Photos from the image-classification dataset "data" in the GitHub repository Niletynines/AI_ImageClassification_CNN_Parrot_Conure. Its 11 classes are: black capped conure, blue cinnamon green cheek conure, blue normal green cheek conure, blue pineapple green cheek conure, blue yellow sided greencheek, cinnamon green cheek conure, crimson bellied conure, normal green cheek conure, pineapple green cheek conure, sun conure, yellow sided green cheek conure.

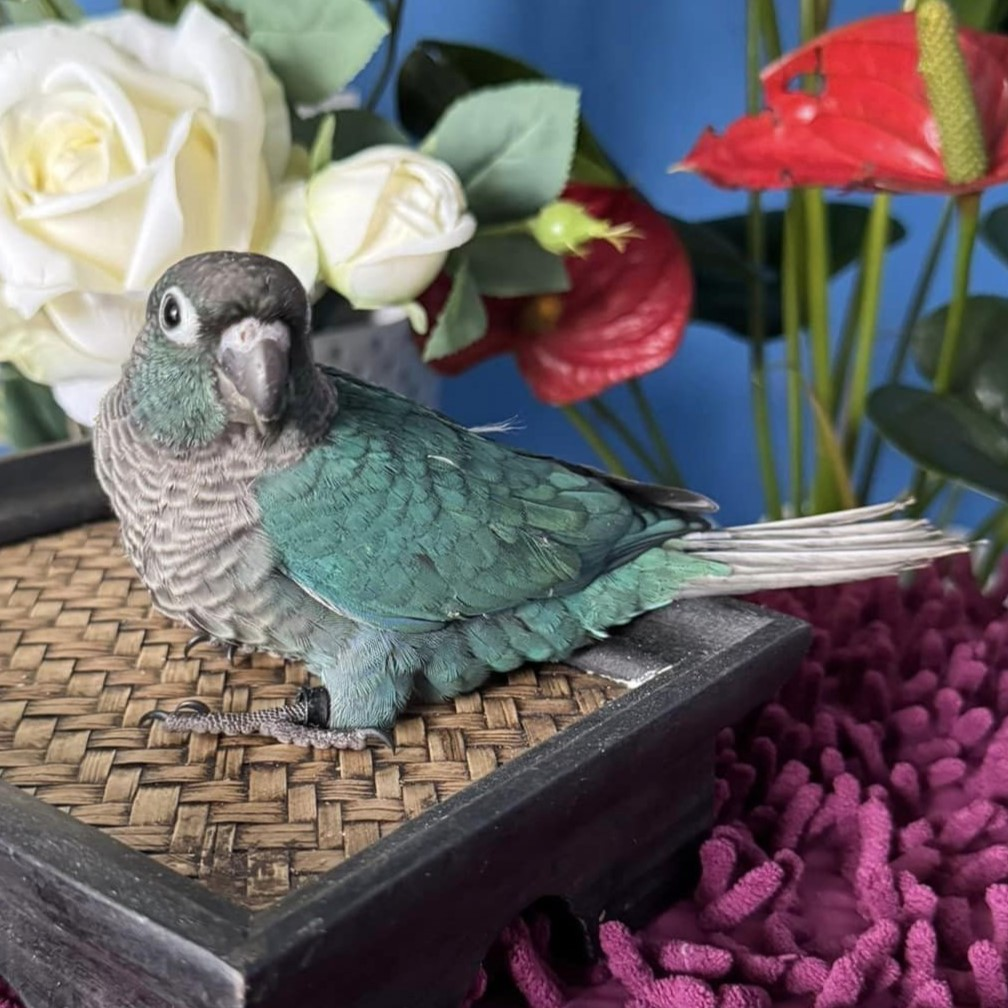
Label: blue normal green cheek conure

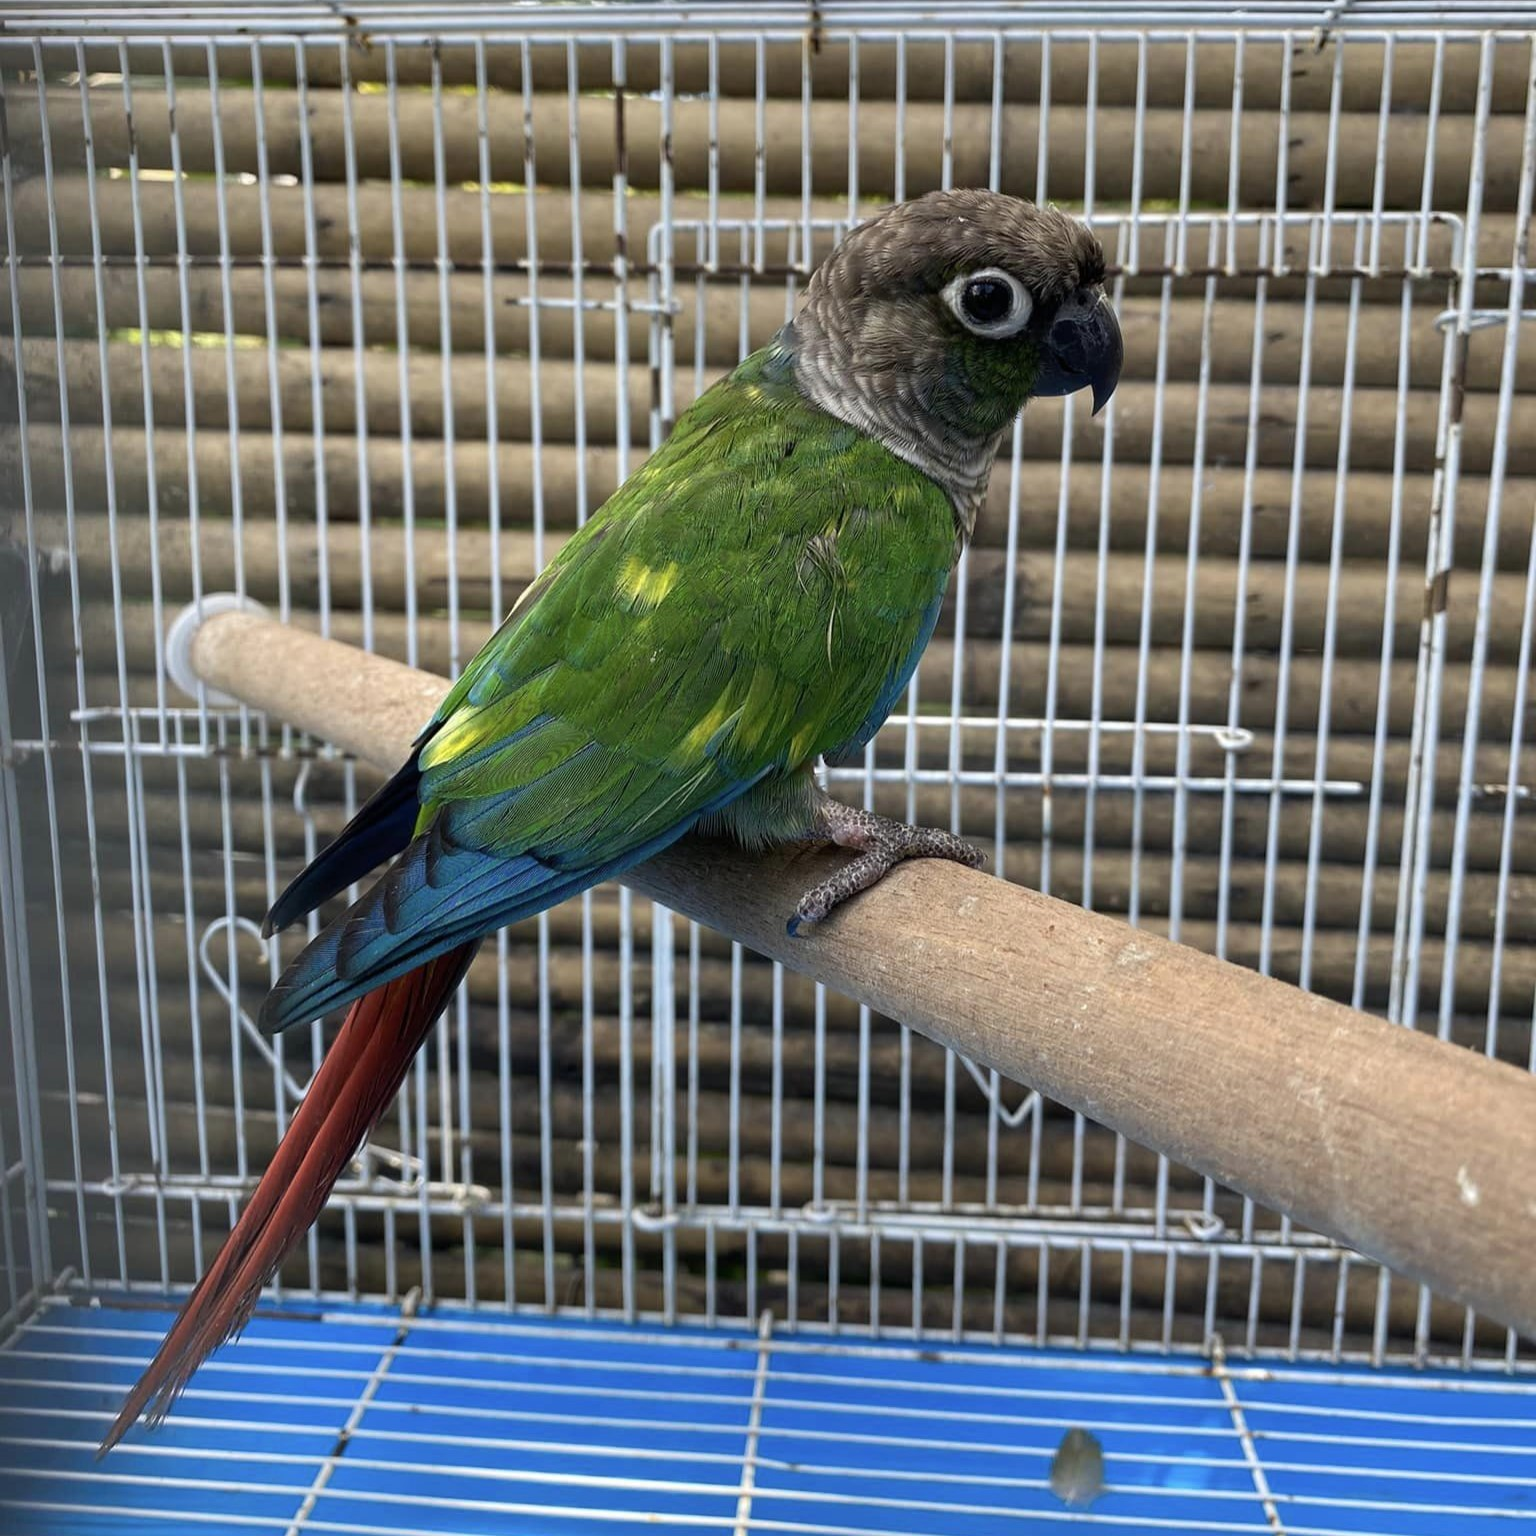
Label: normal green cheek conure

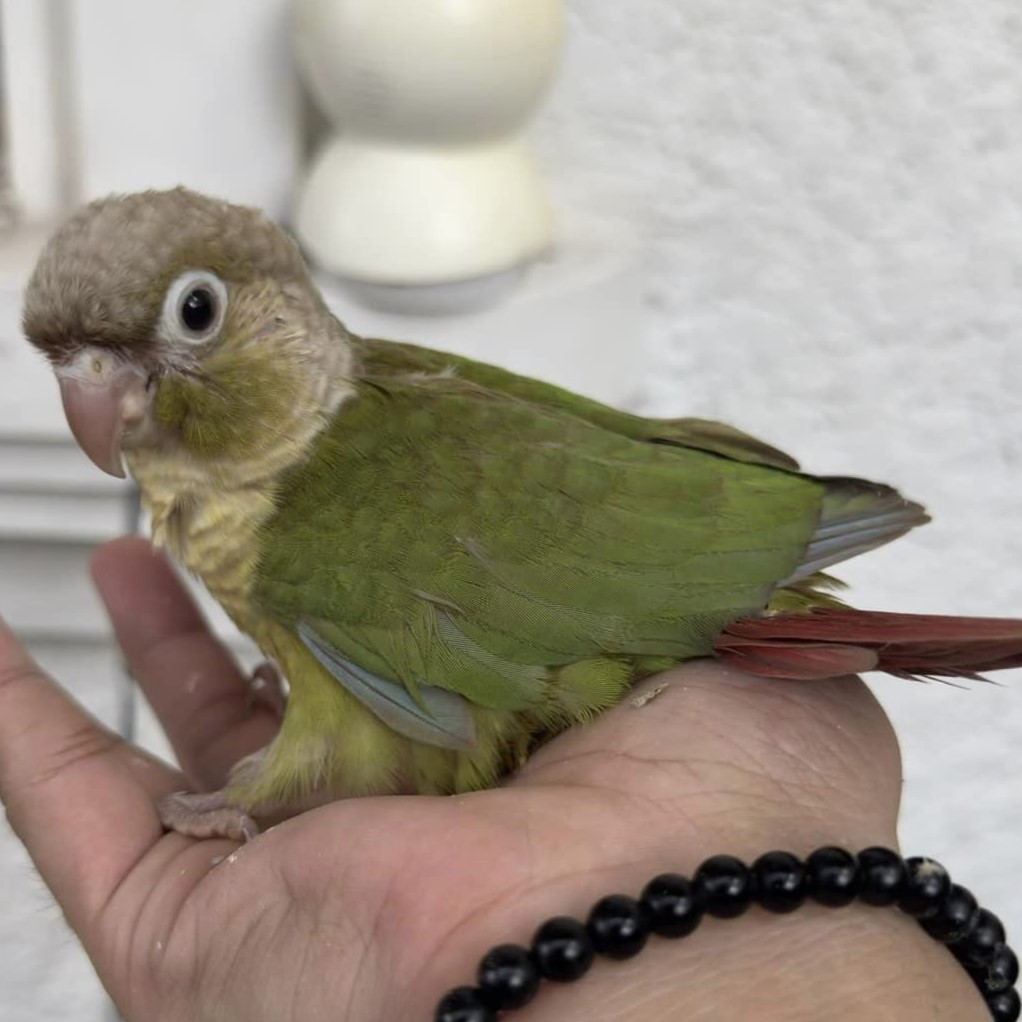
Label: cinnamon green cheek conure

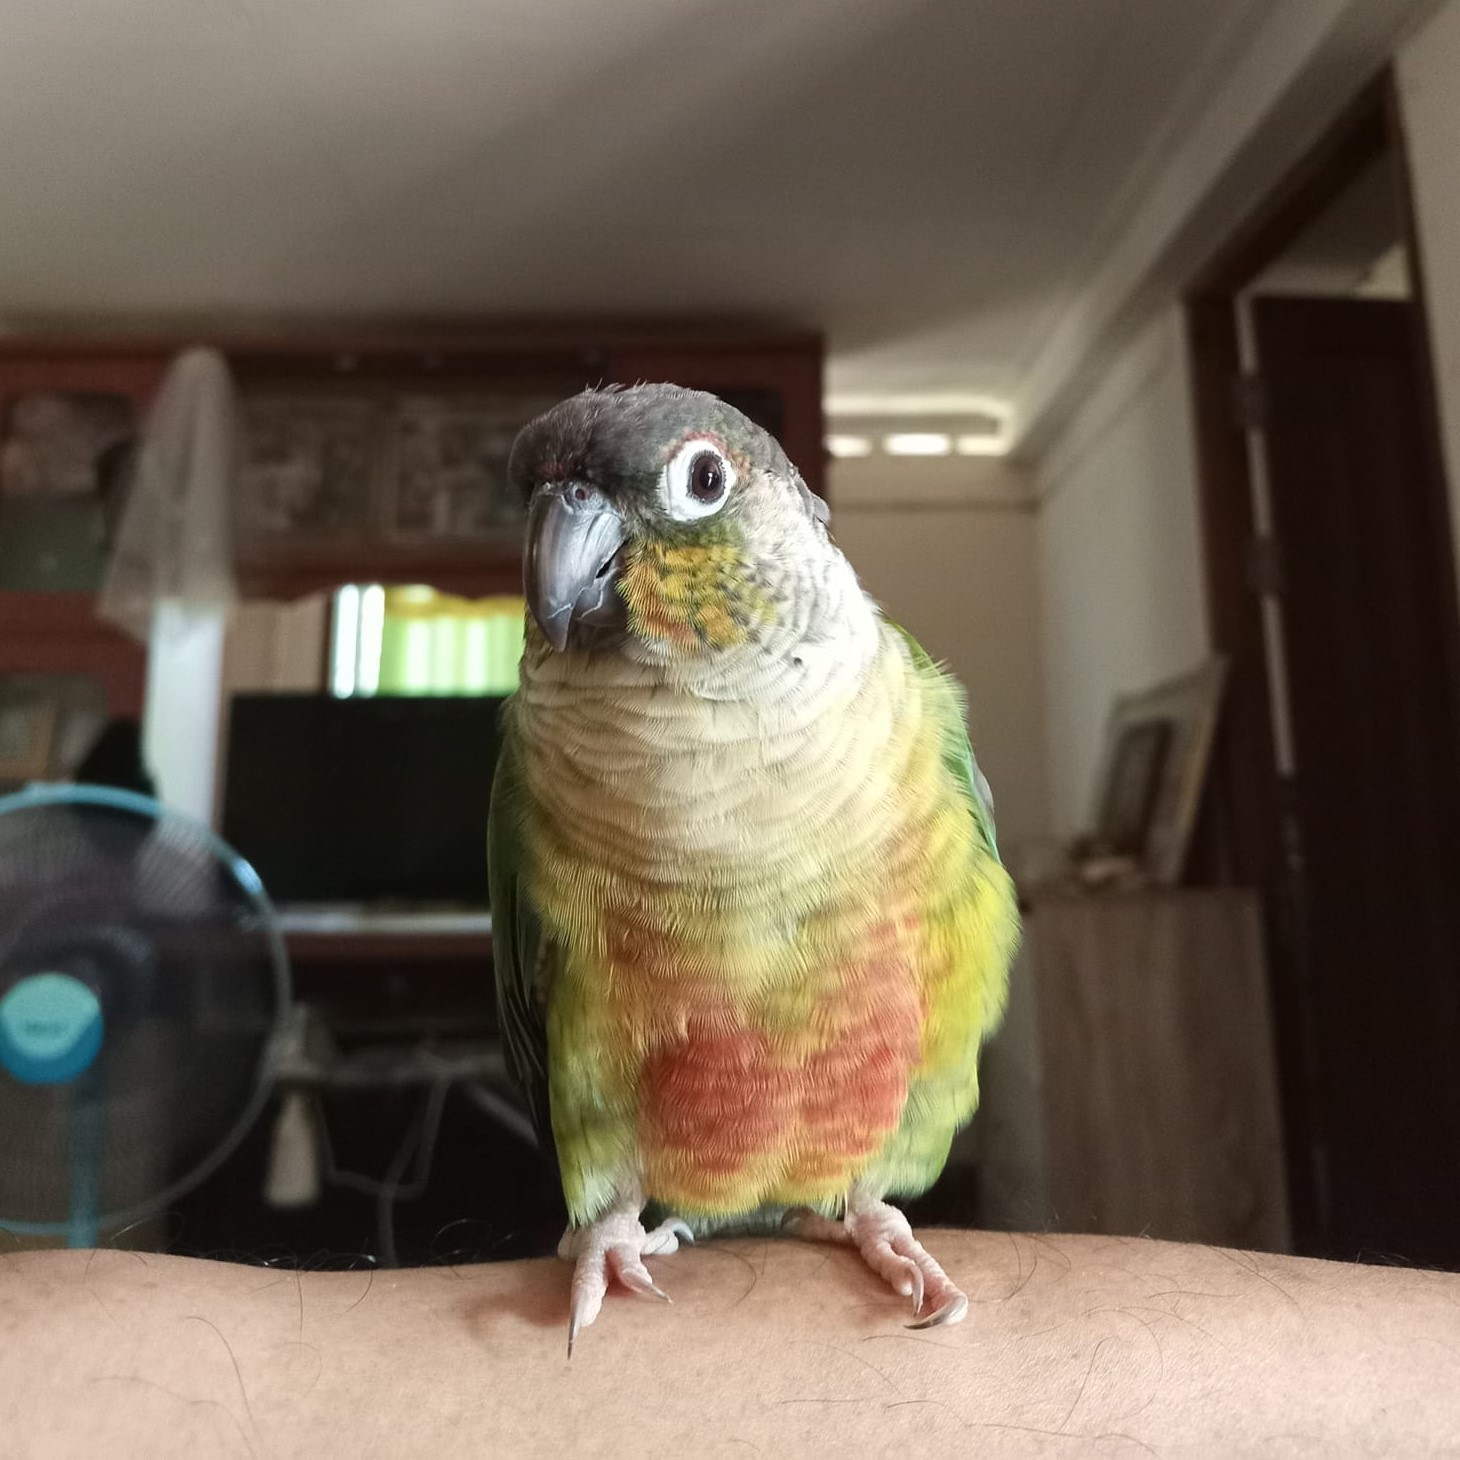
Label: yellow sided green cheek conure

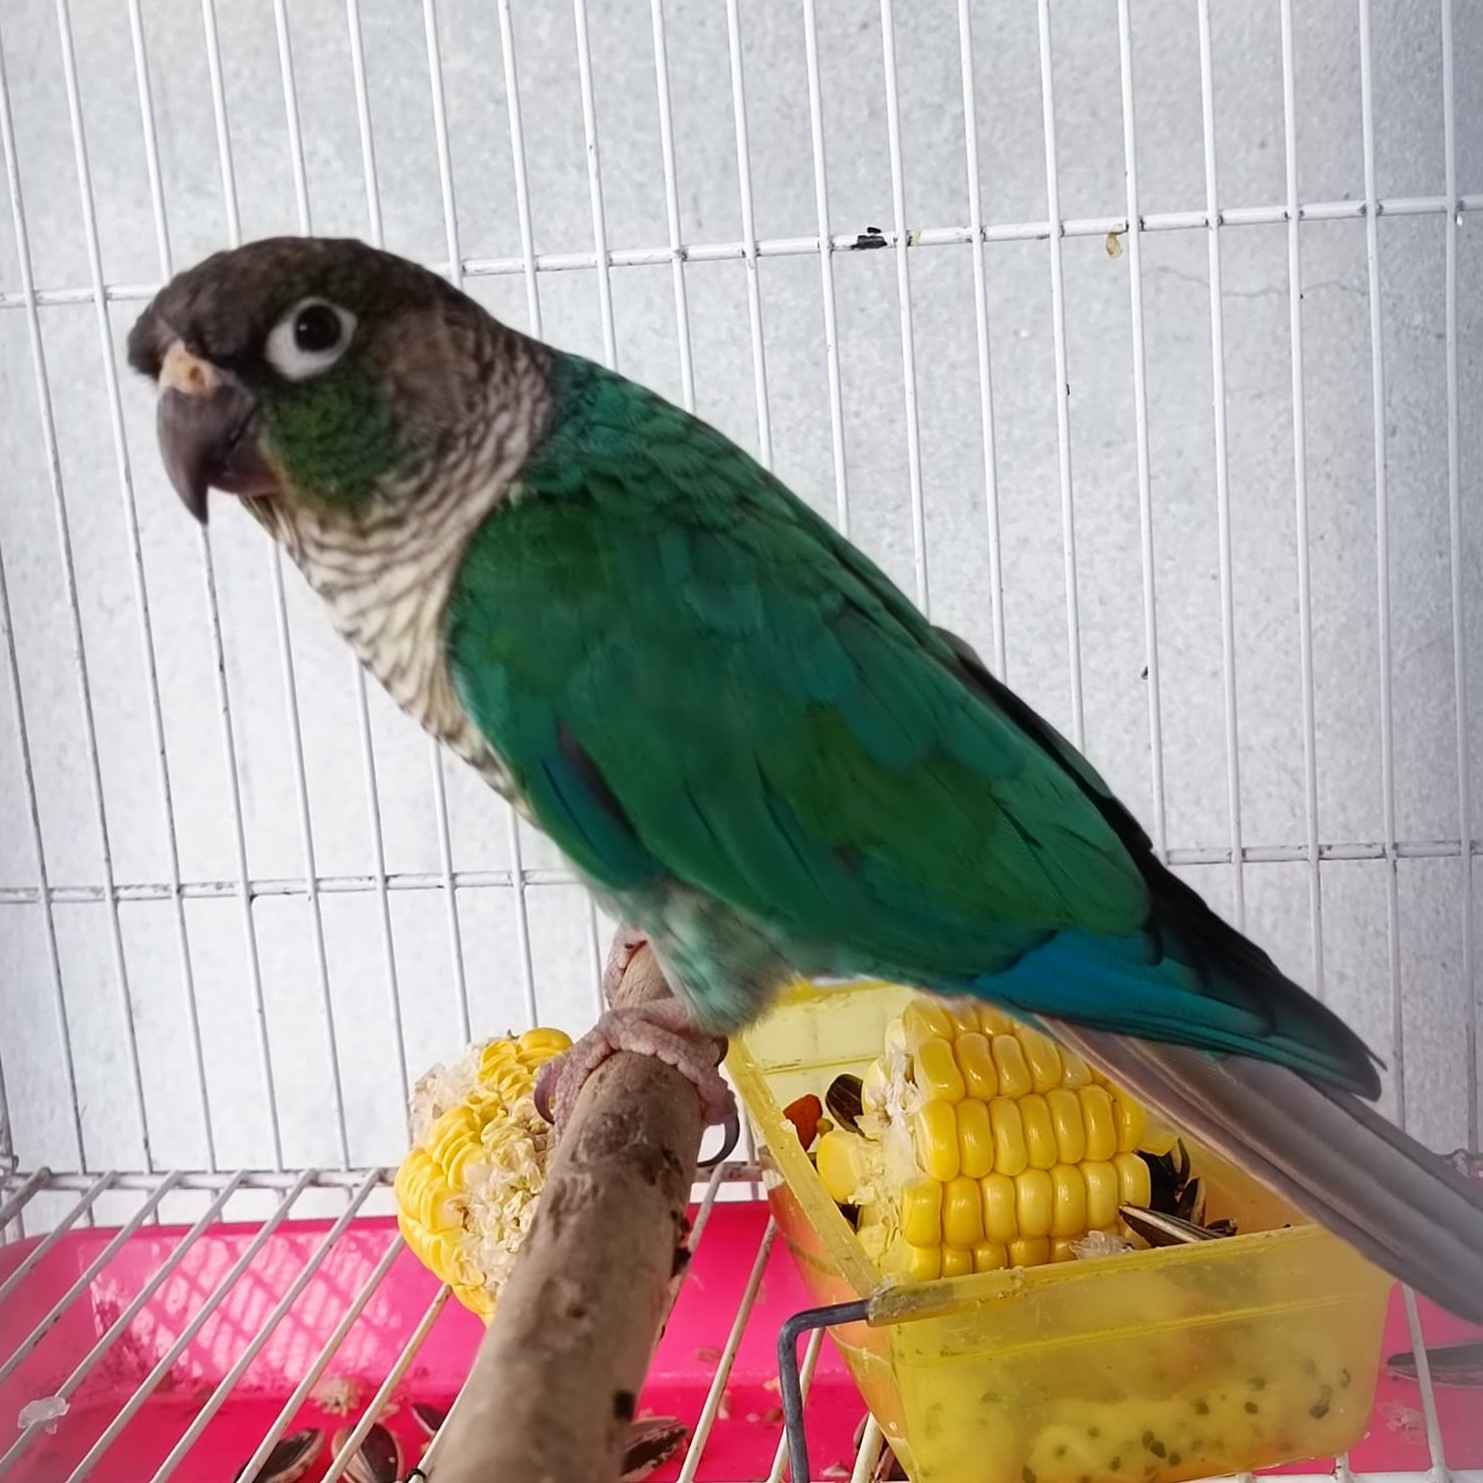
Label: blue yellow sided greencheek

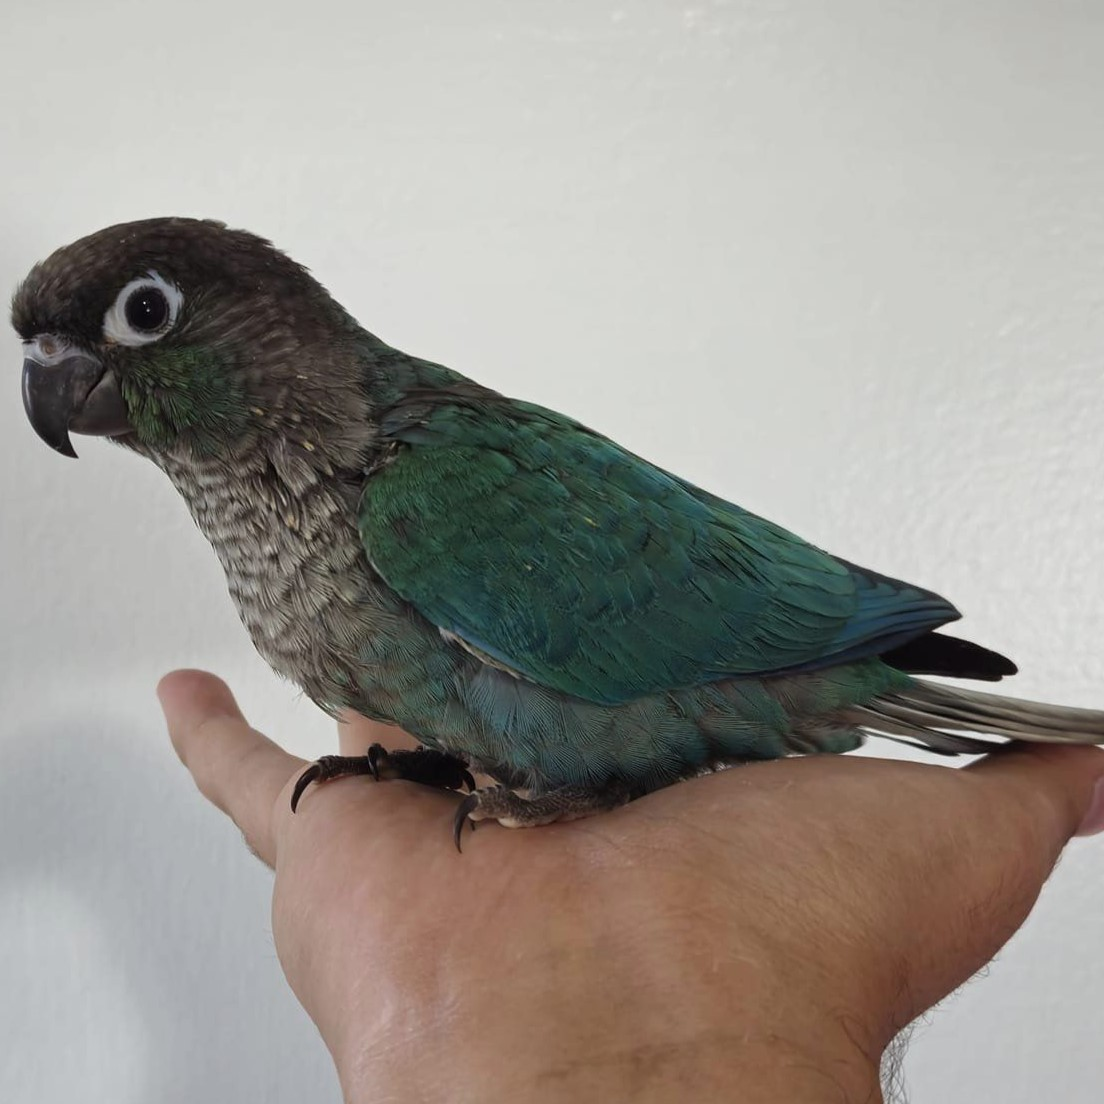
Label: blue normal green cheek conure
